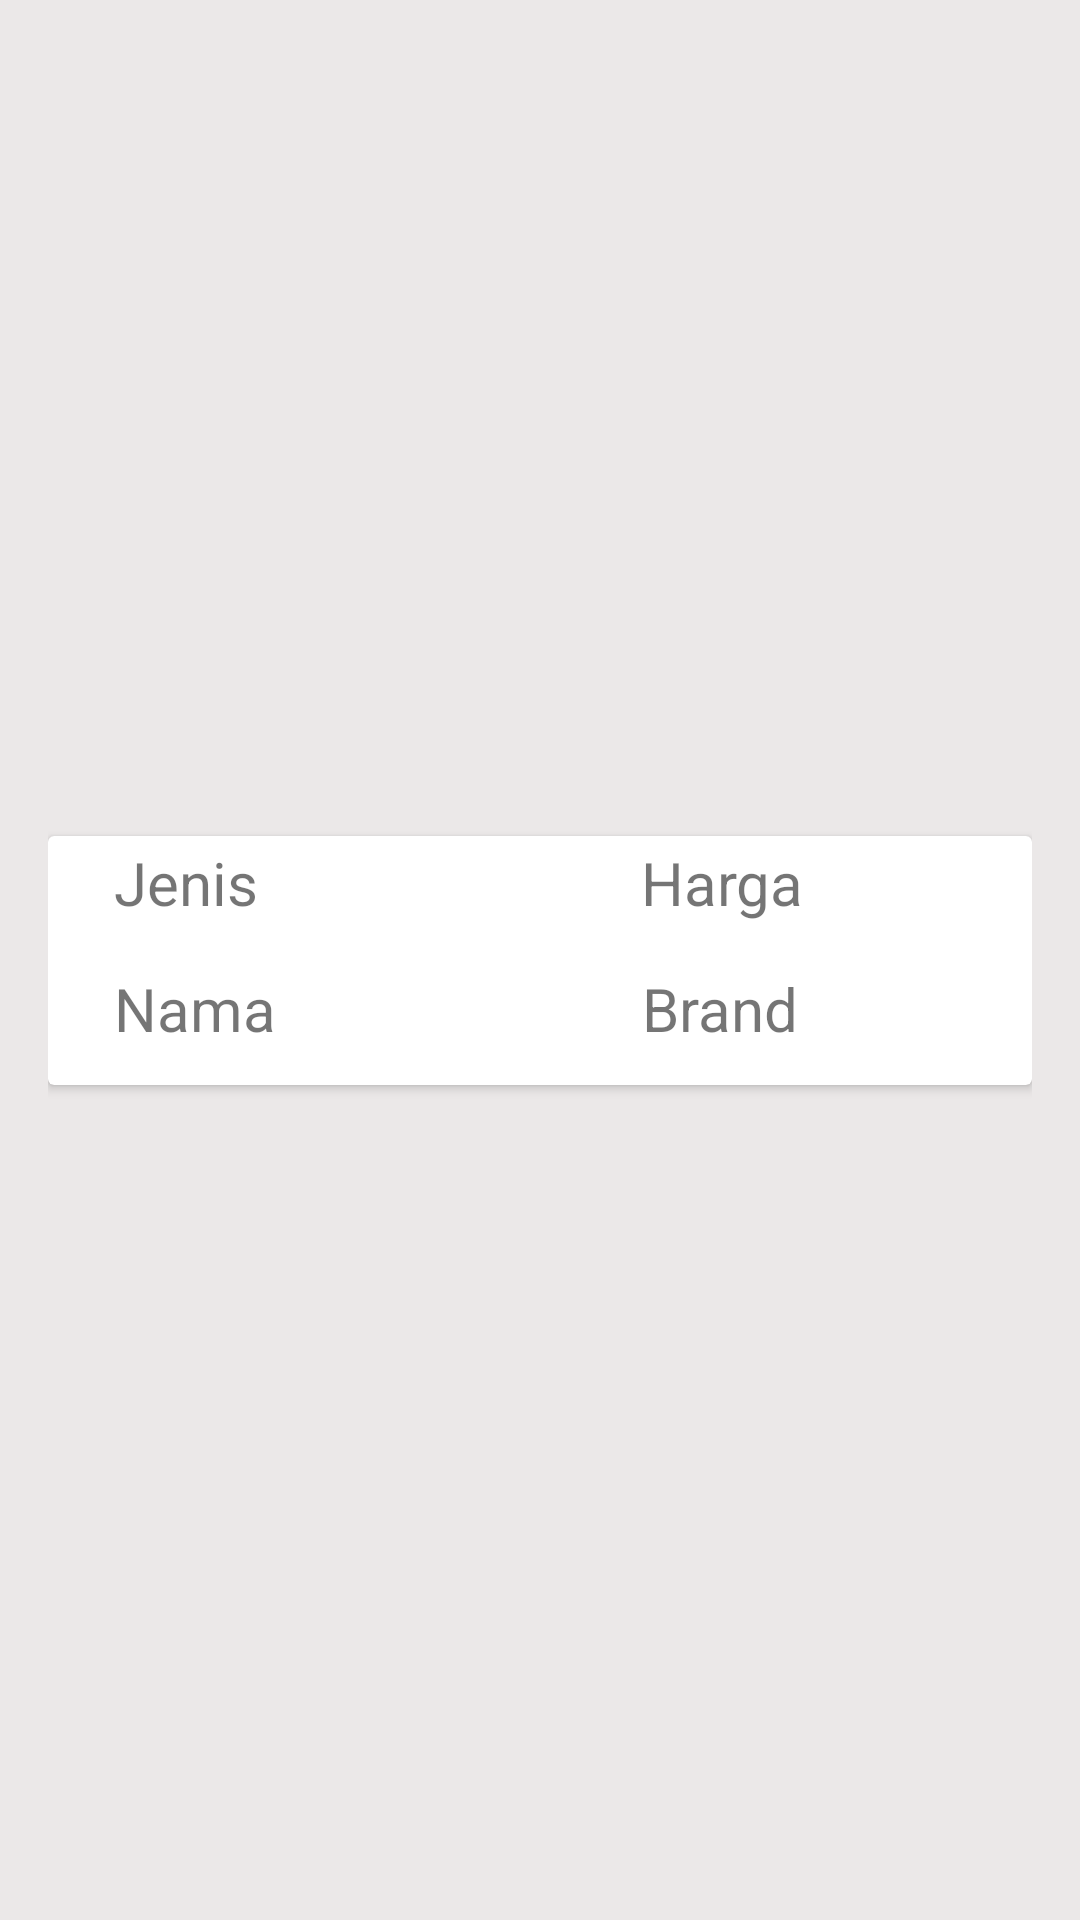

Android layout source for this screen:
<!-- AndroidManifest.xml: application theme Theme.IceHardware -->
<!-- res/layout/product.xml -->
<?xml version="1.0" encoding="utf-8"?>
<LinearLayout
    xmlns:android="http://schemas.android.com/apk/res/android"
    xmlns:tools="http://schemas.android.com/tools"
    android:layout_width="match_parent"
    android:layout_height="match_parent"
    android:padding="16dp"
    android:background="#EBE8E8"
    xmlns:app="http://schemas.android.com/apk/res-auto">

    <androidx.constraintlayout.widget.ConstraintLayout
        android:layout_width="match_parent"
        android:layout_height="match_parent">

        <androidx.cardview.widget.CardView
            android:layout_width="match_parent"
            android:layout_height="83dp"
            app:layout_constraintBottom_toBottomOf="parent"
            app:layout_constraintEnd_toEndOf="parent"
            app:layout_constraintStart_toStartOf="parent"
            app:layout_constraintTop_toTopOf="parent">

            <androidx.constraintlayout.widget.ConstraintLayout
                android:layout_width="match_parent"
                android:layout_height="match_parent">

                <TextView
                    android:id="@+id/txt_nama"
                    android:layout_width="wrap_content"
                    android:layout_height="wrap_content"
                    android:layout_marginBottom="12dp"
                    android:gravity="start"
                    android:text="Nama"
                    android:textSize="20sp"
                    app:layout_constraintBottom_toBottomOf="parent"
                    app:layout_constraintEnd_toEndOf="parent"
                    app:layout_constraintHorizontal_bias="0.08"
                    app:layout_constraintStart_toStartOf="parent"
                    app:layout_constraintVertical_bias="0.717" />

                <TextView
                    android:id="@+id/txt_jenis"
                    android:layout_width="wrap_content"
                    android:layout_height="wrap_content"
                    android:gravity="start"
                    android:text="Jenis"
                    android:textSize="20sp"
                    app:layout_constraintBottom_toBottomOf="parent"
                    app:layout_constraintEnd_toEndOf="parent"
                    app:layout_constraintHorizontal_bias="0.078"
                    app:layout_constraintStart_toStartOf="parent"
                    app:layout_constraintTop_toTopOf="parent"
                    app:layout_constraintVertical_bias="0.035" />

                <TextView
                    android:id="@+id/txt_brand"
                    android:layout_width="wrap_content"
                    android:layout_height="wrap_content"
                    android:gravity="start"
                    android:text="Brand"
                    android:textSize="20sp"
                    app:layout_constraintBottom_toBottomOf="parent"
                    app:layout_constraintEnd_toEndOf="parent"
                    app:layout_constraintHorizontal_bias="0.717"
                    app:layout_constraintStart_toStartOf="parent"
                    app:layout_constraintTop_toTopOf="parent"
                    app:layout_constraintVertical_bias="0.785" />

                <TextView
                    android:id="@+id/txt_harga"
                    android:layout_width="wrap_content"
                    android:layout_height="wrap_content"
                    android:gravity="start"
                    android:text="Harga"
                    android:textSize="20sp"
                    app:layout_constraintBottom_toBottomOf="parent"
                    app:layout_constraintEnd_toEndOf="parent"
                    app:layout_constraintHorizontal_bias="0.722"
                    app:layout_constraintStart_toStartOf="parent"
                    app:layout_constraintTop_toTopOf="parent"
                    app:layout_constraintVertical_bias="0.035" />
            </androidx.constraintlayout.widget.ConstraintLayout>

        </androidx.cardview.widget.CardView>

    </androidx.constraintlayout.widget.ConstraintLayout>

</LinearLayout>
<!-- resources referenced by this layout -->
<resources>
  <style name="Theme.IceHardware" parent="Theme.MaterialComponents.DayNight.DarkActionBar">
          
          <item name="colorPrimary">@color/purple_500</item>
          <item name="colorPrimaryVariant">@color/purple_700</item>
          <item name="colorOnPrimary">@color/white</item>
          
          <item name="colorSecondary">@color/teal_200</item>
          <item name="colorSecondaryVariant">@color/teal_700</item>
          <item name="colorOnSecondary">@color/black</item>
          
          <item name="android:statusBarColor">?attr/colorPrimaryVariant</item>
          
      </style>
  <!-- not gathered from this repository: default colours our renderer supplied (Android Studio template values) -->
  <color name="purple_500">#FF6200EE</color>
  <color name="purple_700">#FF3700B3</color>
  <color name="teal_200">#FF03DAC5</color>
  <color name="teal_700">#FF018786</color>
  <color name="black">#FF000000</color>
  <color name="white">#FFFFFFFF</color>
</resources>
